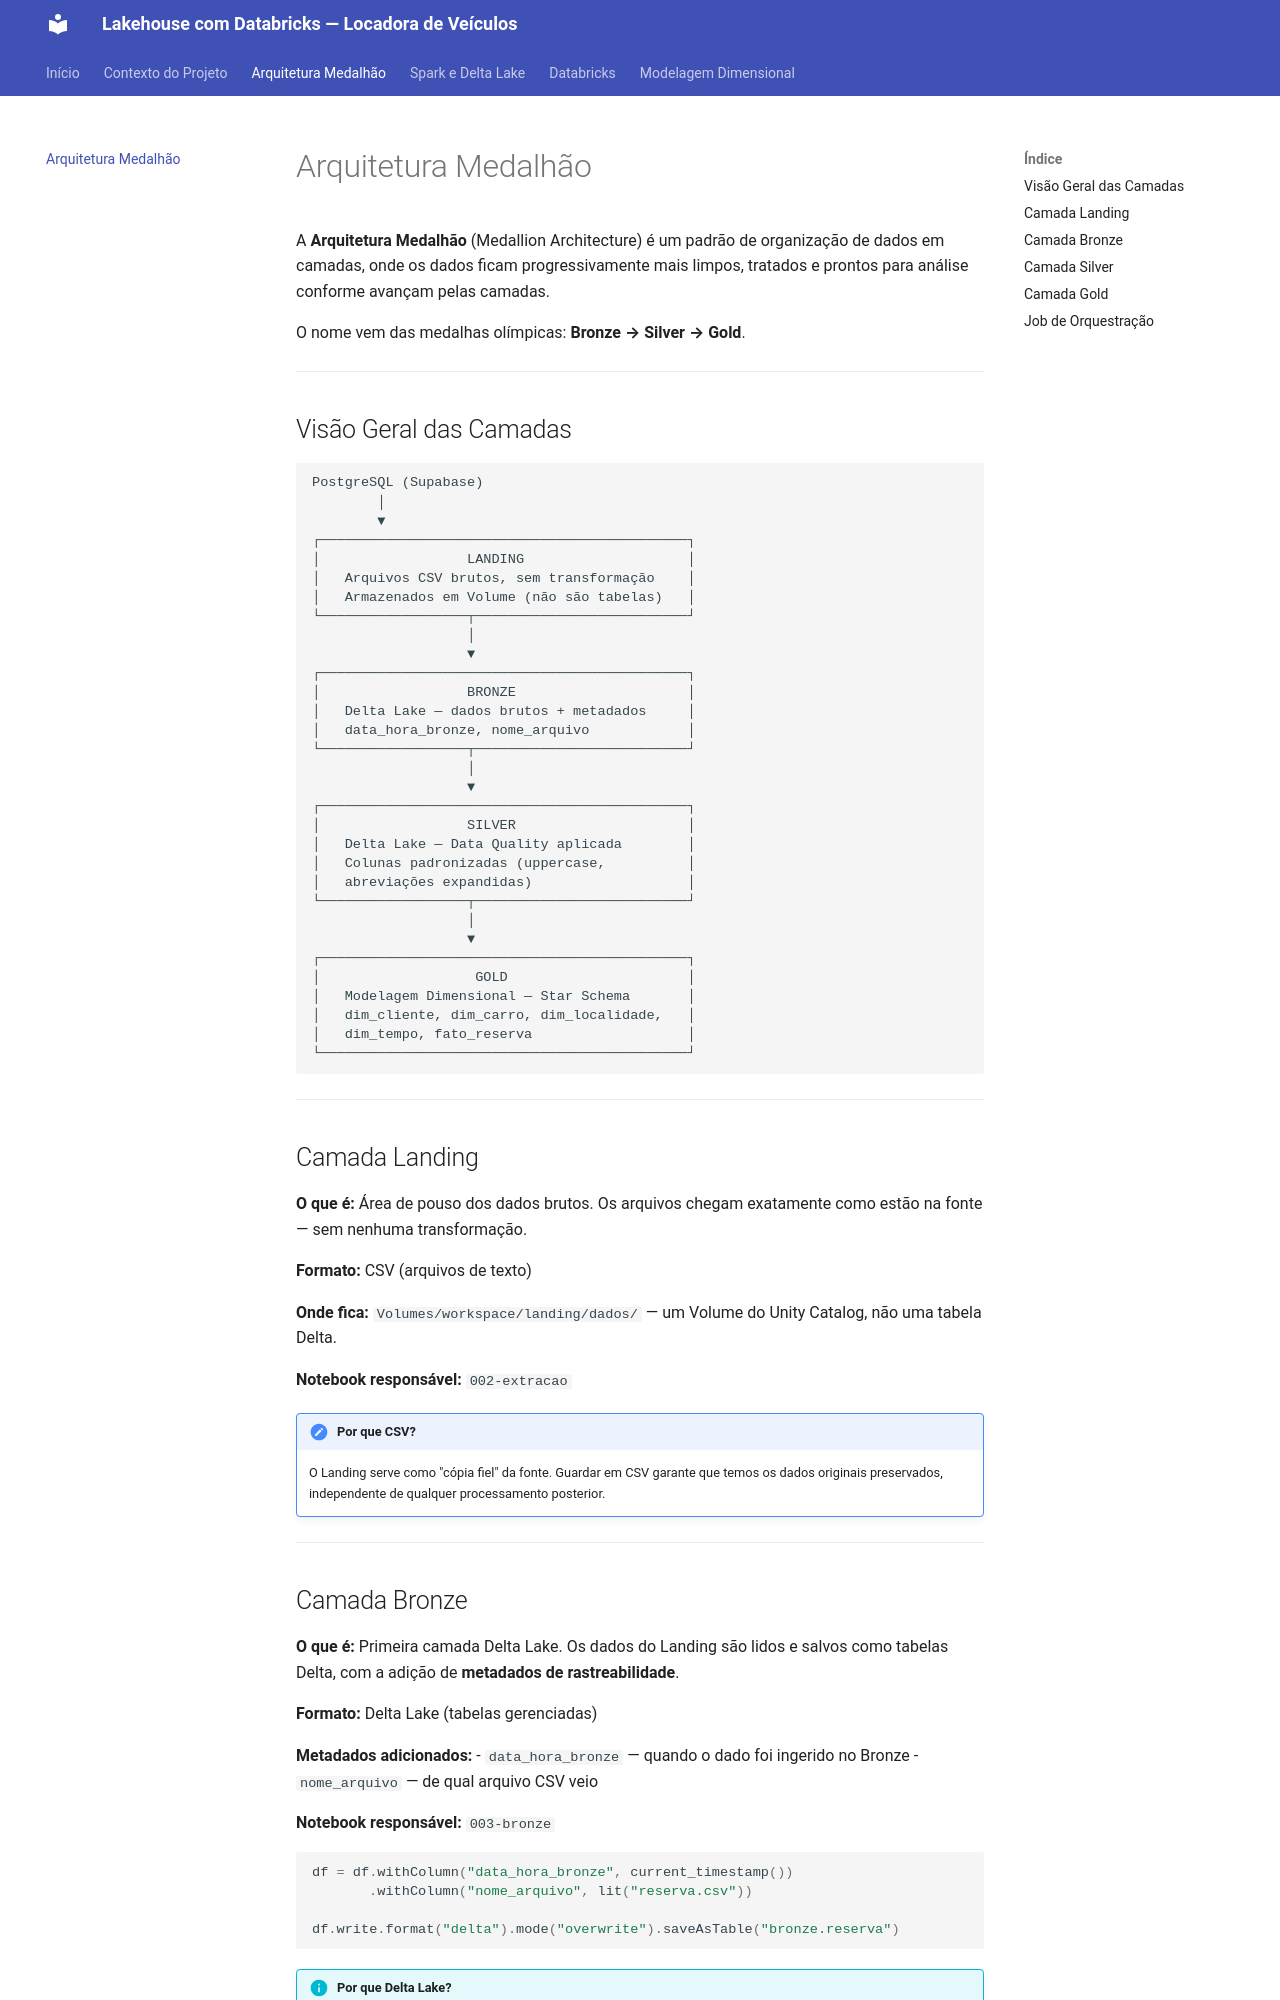

repository: isabelamadeirajose/lakehouse-databricks-locadora · page: arquitetura-medalhao/index.html · generator: mkdocs

# Arquitetura Medalhão

A **Arquitetura Medalhão** (Medallion Architecture) é um padrão de organização de dados em camadas, onde os dados ficam progressivamente mais limpos, tratados e prontos para análise conforme avançam pelas camadas.

O nome vem das medalhas olímpicas: **Bronze → Silver → Gold**.

---

## Visão Geral das Camadas

```
PostgreSQL (Supabase)
        │
        ▼
┌─────────────────────────────────────────────┐
│                  LANDING                    │
│   Arquivos CSV brutos, sem transformação    │
│   Armazenados em Volume (não são tabelas)   │
└──────────────────┬──────────────────────────┘
                   │
                   ▼
┌─────────────────────────────────────────────┐
│                  BRONZE                     │
│   Delta Lake — dados brutos + metadados     │
│   data_hora_bronze, nome_arquivo            │
└──────────────────┬──────────────────────────┘
                   │
                   ▼
┌─────────────────────────────────────────────┐
│                  SILVER                     │
│   Delta Lake — Data Quality aplicada        │
│   Colunas padronizadas (uppercase,          │
│   abreviações expandidas)                   │
└──────────────────┬──────────────────────────┘
                   │
                   ▼
┌─────────────────────────────────────────────┐
│                   GOLD                      │
│   Modelagem Dimensional — Star Schema       │
│   dim_cliente, dim_carro, dim_localidade,   │
│   dim_tempo, fato_reserva                   │
└─────────────────────────────────────────────┘
```

---

## Camada Landing

**O que é:** Área de pouso dos dados brutos. Os arquivos chegam exatamente como estão na fonte — sem nenhuma transformação.

**Formato:** CSV (arquivos de texto)

**Onde fica:** `Volumes/workspace/landing/dados/` — um Volume do Unity Catalog, não uma tabela Delta.

**Notebook responsável:** `002-extracao`

!!! note "Por que CSV?"
    O Landing serve como "cópia fiel" da fonte. Guardar em CSV garante que temos os dados originais preservados, independente de qualquer processamento posterior.

---
